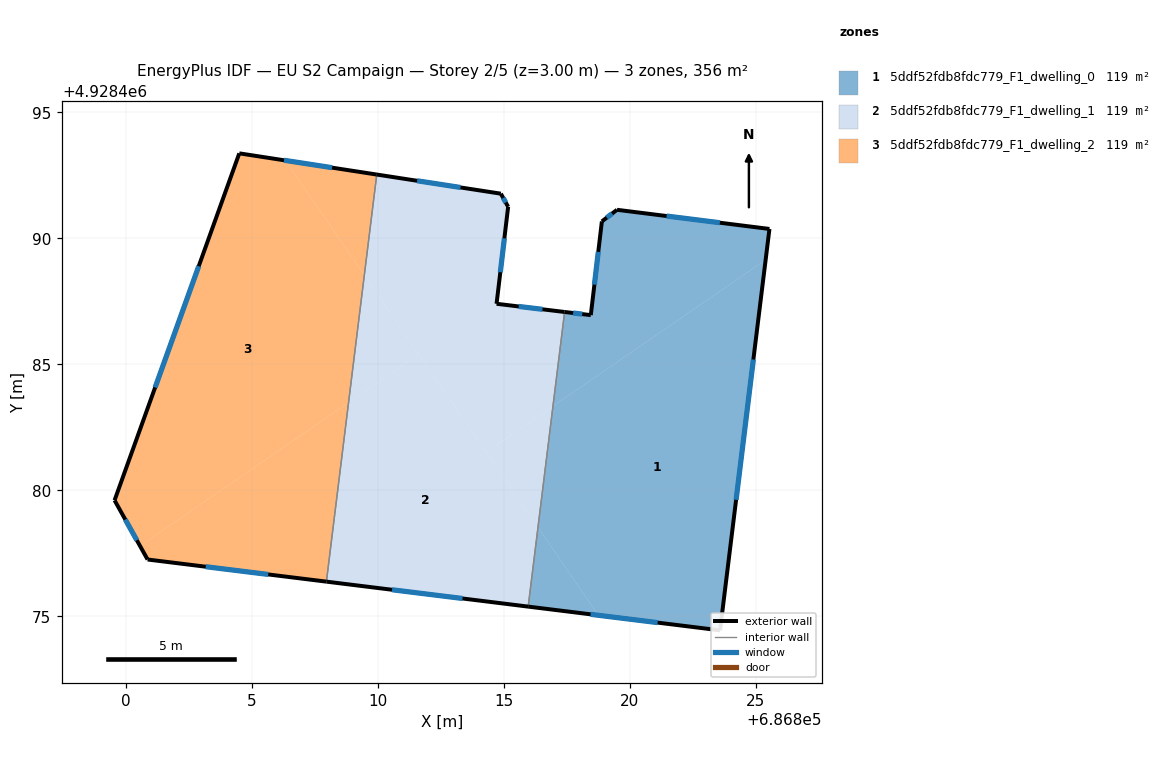
=== STOREY PLAN SPEC (per zone: floor XY polygon, exterior-wall plan segments, windows/doors) ===
zone 1: 5ddf52fdb8fdc779_F1_dwelling_0  (118.5 m²)
  floor: (686825.39, 4928489.15) (686823.58, 4928474.45) (686818.75, 4928475.04) (686816.35, 4928478.53) (686816.95, 4928483.34)
  floor: (686825.54, 4928490.38) (686825.39, 4928489.15) (686816.95, 4928483.34) (686817.41, 4928487.08) (686818.45, 4928486.96) (686818.89, 4928490.67) (686819.49, 4928491.13)
  floor: (686816.35, 4928478.53) (686818.75, 4928475.04) (686815.96, 4928475.39)
  exterior wall: (686825.54, 4928490.38) – (686819.49, 4928491.13)  [6.1 m]
    window: (686823.57, 4928490.62) – (686821.45, 4928490.89)  [2.2 m²]
  exterior wall: (686823.58, 4928474.45) – (686825.54, 4928490.38)  [16.1 m]
    window: (686824.21, 4928479.63) – (686824.90, 4928485.19)  [5.9 m²]
  exterior wall: (686815.96, 4928475.39) – (686823.58, 4928474.45)  [7.7 m]
    window: (686818.44, 4928475.08) – (686821.10, 4928474.75)  [2.8 m²]
  exterior wall: (686818.45, 4928486.96) – (686817.41, 4928487.08)  [1.0 m]
    window: (686818.11, 4928487.00) – (686817.75, 4928487.04)  [0.4 m²]
  exterior wall: (686818.89, 4928490.67) – (686818.45, 4928486.96)  [3.7 m]
    window: (686818.74, 4928489.47) – (686818.59, 4928488.16)  [1.4 m²]
  exterior wall: (686819.49, 4928491.13) – (686818.89, 4928490.67)  [0.8 m]
    window: (686819.29, 4928490.99) – (686819.08, 4928490.82)  [0.3 m²]
  interior walls: 1
zone 2: 5ddf52fdb8fdc779_F1_dwelling_1  (118.6 m²)
  floor: (686815.17, 4928491.25) (686814.71, 4928487.41) (686817.41, 4928487.08) (686816.95, 4928483.34) (686814.30, 4928481.51) (686809.46, 4928488.54) (686809.95, 4928492.53) (686814.88, 4928491.78)
  floor: (686816.95, 4928483.34) (686816.35, 4928478.53) (686814.30, 4928481.51)
  floor: (686811.62, 4928485.40) (686816.35, 4928478.53) (686815.96, 4928475.39) (686807.95, 4928476.38) (686808.83, 4928483.49)
  floor: (686809.46, 4928488.54) (686811.62, 4928485.40) (686808.83, 4928483.49)
  exterior wall: (686817.41, 4928487.08) – (686814.71, 4928487.41)  [2.7 m]
    window: (686816.53, 4928487.19) – (686815.59, 4928487.30)  [1.0 m²]
  exterior wall: (686807.95, 4928476.38) – (686815.96, 4928475.39)  [8.1 m]
    window: (686810.56, 4928476.06) – (686813.36, 4928475.71)  [3.0 m²]
  exterior wall: (686814.88, 4928491.78) – (686809.95, 4928492.53)  [5.0 m]
    window: (686813.28, 4928492.02) – (686811.55, 4928492.29)  [1.8 m²]
  exterior wall: (686815.17, 4928491.25) – (686814.88, 4928491.78)  [0.6 m]
    window: (686815.07, 4928491.42) – (686814.97, 4928491.61)  [0.2 m²]
  exterior wall: (686814.71, 4928487.41) – (686815.17, 4928491.25)  [3.9 m]
    window: (686814.86, 4928488.66) – (686815.02, 4928490.00)  [1.4 m²]
  interior walls: 2
zone 3: 5ddf52fdb8fdc779_F1_dwelling_2  (118.5 m²)
  floor: (686808.83, 4928483.49) (686807.95, 4928476.38) (686800.86, 4928477.26) (686800.56, 4928477.79)
  floor: (686806.32, 4928493.09) (686809.46, 4928488.54) (686808.83, 4928483.49) (686800.56, 4928477.79) (686799.55, 4928479.61) (686804.50, 4928493.38)
  floor: (686809.95, 4928492.53) (686809.46, 4928488.54) (686806.32, 4928493.09)
  exterior wall: (686800.86, 4928477.26) – (686807.95, 4928476.38)  [7.2 m]
    window: (686803.17, 4928476.97) – (686805.65, 4928476.66)  [2.6 m²]
  exterior wall: (686799.55, 4928479.61) – (686800.86, 4928477.26)  [2.7 m]
    window: (686799.97, 4928478.84) – (686800.43, 4928478.02)  [1.0 m²]
  exterior wall: (686804.50, 4928493.38) – (686799.55, 4928479.61)  [14.6 m]
    window: (686802.89, 4928488.90) – (686801.16, 4928484.08)  [5.4 m²]
  exterior wall: (686809.95, 4928492.53) – (686804.50, 4928493.38)  [5.5 m]
    window: (686808.18, 4928492.81) – (686806.27, 4928493.10)  [2.0 m²]
  interior walls: 1

=== DERIVED (storey summary) ===
Building: EU S2 Campaign
Storey: 2 of 5  (floor level z = 3.00 m)
Storey gross floor area: 355.6 m²
Zones on this storey: 3
  - 5ddf52fdb8fdc779_F1_dwelling_0: floor 118.5 m²; exterior wall 35.4 m (106.1 m²); 6 window(s) 13.0 m²; WWR 12.2%
  - 5ddf52fdb8fdc779_F1_dwelling_1: floor 118.6 m²; exterior wall 20.2 m (60.7 m²); 5 window(s) 7.4 m²; WWR 12.2%
  - 5ddf52fdb8fdc779_F1_dwelling_2: floor 118.5 m²; exterior wall 30.0 m (90.0 m²); 4 window(s) 11.0 m²; WWR 12.2%
Zone adjacency (shared interzone walls):
  - 5ddf52fdb8fdc779_F1_dwelling_0 ↔ 5ddf52fdb8fdc779_F1_dwelling_1
  - 5ddf52fdb8fdc779_F1_dwelling_1 ↔ 5ddf52fdb8fdc779_F1_dwelling_2